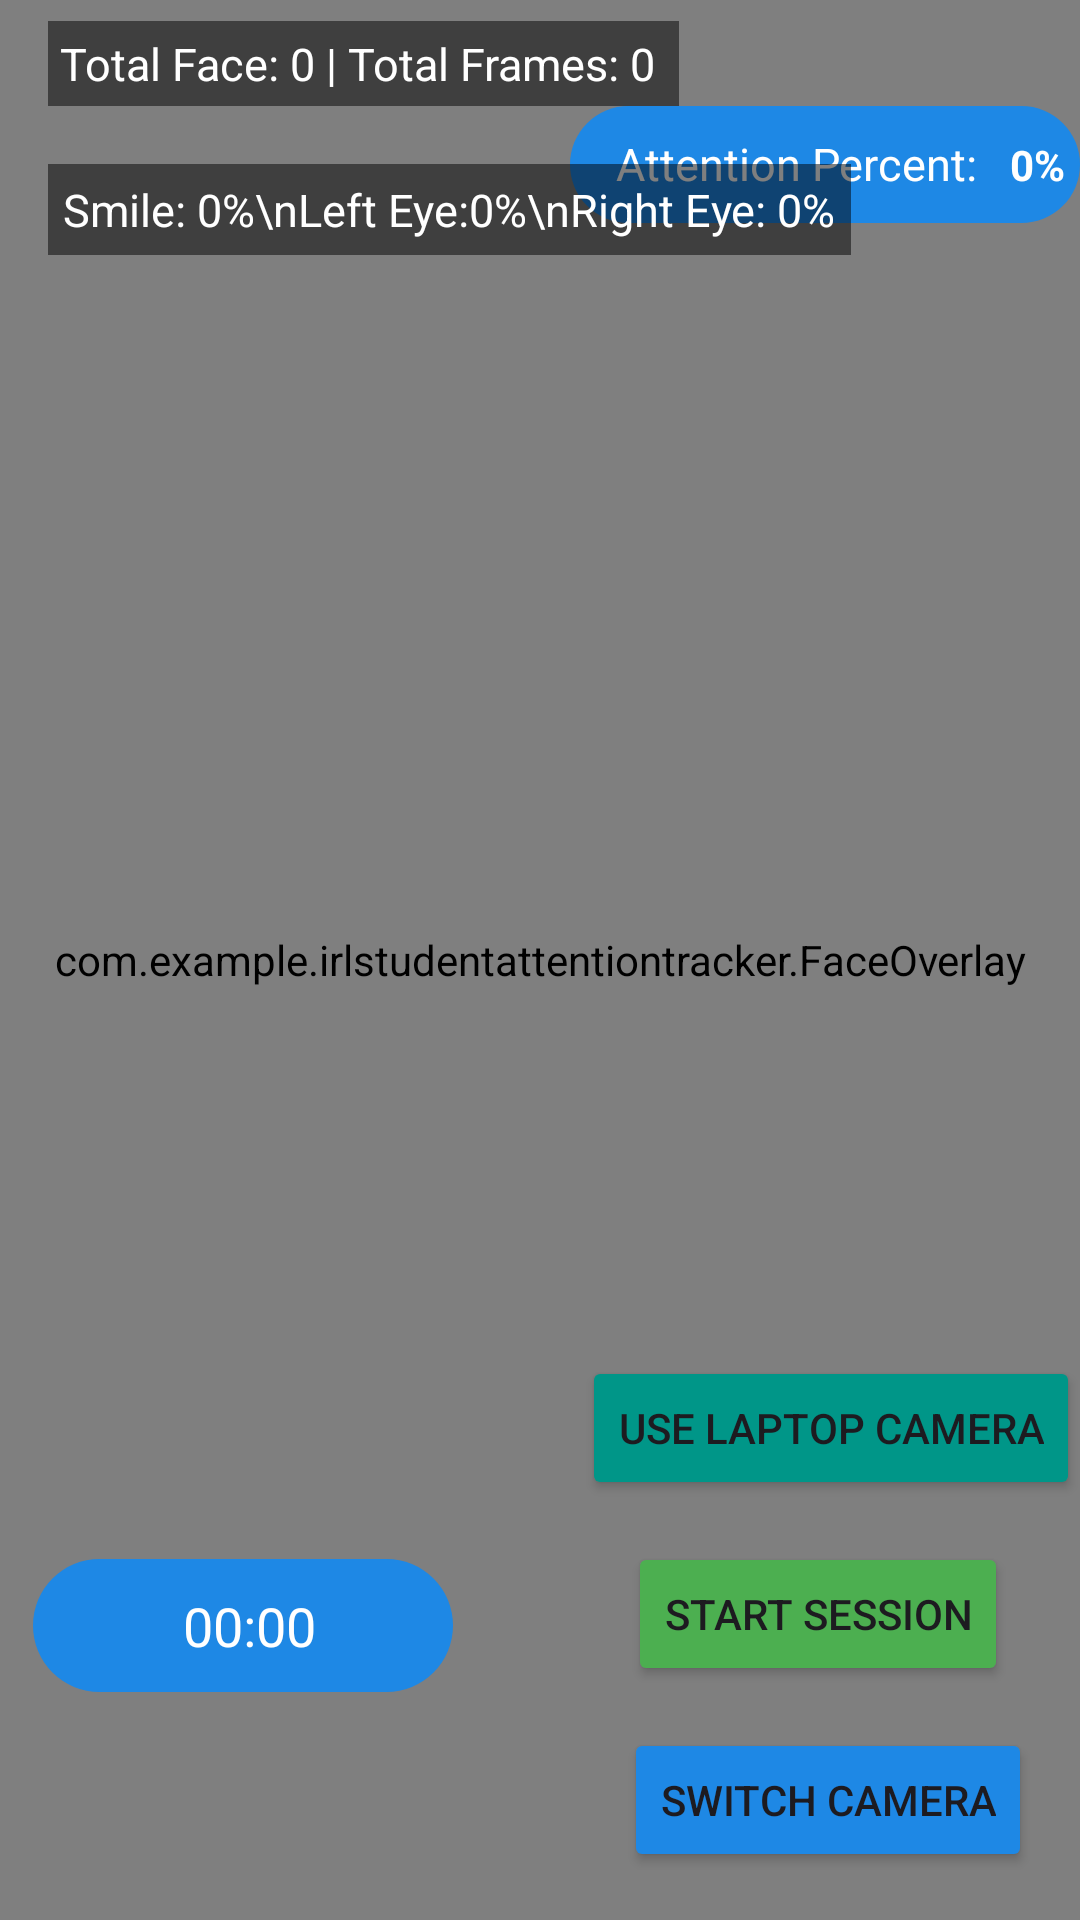

The Android layout XML behind this screen, and the referenced resources:
<!-- AndroidManifest.xml: application theme Theme.IRLStudentAttentionTracker -->
<!-- res/layout/activity_main.xml -->
<?xml version="1.0" encoding="utf-8"?>
<FrameLayout xmlns:android="http://schemas.android.com/apk/res/android"
    xmlns:tools="http://schemas.android.com/tools"
    android:id="@+id/main"
    android:layout_width="match_parent"
    android:layout_height="match_parent"
    android:screenOrientation="portrait"
    tools:context=".MainActivity">

    
    <androidx.camera.view.PreviewView
        android:id="@+id/previewView"
        android:layout_width="match_parent"
        android:layout_height="match_parent" />

    
    <com.example.irlstudentattentiontracker.FaceOverlay
        android:id="@+id/faceOverlay"
        android:layout_width="match_parent"
        android:layout_height="match_parent" />

    
    <LinearLayout
        android:layout_width="match_parent"
        android:layout_height="wrap_content"
        android:orientation="vertical">

        <TextView
            android:id="@+id/tvStats"
            android:layout_width="wrap_content"
            android:layout_height="wrap_content"
            android:layout_gravity="top|start"
            android:layout_marginStart="16dp"
            android:layout_marginTop="7dp"
            android:background="#80000000"
            android:padding="4dp"
            android:text="Total Face: 0 | Total Frames: 0 "
            android:textColor="@android:color/white"
            android:textSize="15sp" />

        <LinearLayout
            android:layout_width="wrap_content"
            android:layout_height="wrap_content"
            android:layout_gravity="end"
            android:background="@drawable/timer_bg"
            android:orientation="horizontal"
            android:padding="3dp">

            <TextView
                android:layout_width="wrap_content"
                android:layout_height="wrap_content"
                android:layout_marginEnd="4dp"
                android:padding="5dp"
                android:text="  Attention Percent:"
                android:textColor="#fff"
                android:textSize="15sp" />

            <TextView
                android:id="@+id/tvAttentivePercents"
                android:layout_width="wrap_content"
                android:layout_height="wrap_content"
                android:paddingStart="2dp"
                android:paddingEnd="2dp"
                android:text="0%"
                android:paddingVertical="7dp"
                android:textColor="#fff"
                android:textStyle="bold" />
        </LinearLayout>


        <TextView
            android:id="@+id/tvStatsFaceEye"
            android:layout_width="wrap_content"
            android:layout_height="wrap_content"
            android:layout_gravity="top|start"
            android:layout_marginStart="16dp"
            android:layout_marginTop="-20dp"
            android:background="#80000000"
            android:padding="5dp"
            android:text="Smile: 0%\nLeft Eye:0%\nRight Eye: 0%"
            android:textColor="@android:color/white"
            android:textSize="15sp" />

    </LinearLayout>

    
    
    
    
    
    
    
    
    
    

    <Button
        android:id="@+id/btnSwitchCamera"
        android:layout_width="wrap_content"
        android:layout_height="wrap_content"
        android:layout_gravity="bottom|end"
        android:layout_margin="16dp"
        android:backgroundTint="@color/toolbarBg"
        android:text="Switch Camera" />












    <Button
        android:id="@+id/useLaptopCamera"
        android:layout_width="wrap_content"
        android:layout_height="wrap_content"
        android:layout_gravity="bottom|end"
        android:layout_marginBottom="140dp"
        android:backgroundTint="@color/green"
        android:text="Use Laptop Camera" />

    <LinearLayout
        android:layout_width="match_parent"
        android:layout_height="wrap_content"
        android:layout_gravity="bottom|start"
        android:layout_marginBottom="70dp"
        android:gravity="center_vertical"
        android:orientation="horizontal"
        android:paddingStart="4dp"
        android:paddingEnd="4dp">

        <TextView
            android:id="@+id/tvTimer"
            android:layout_width="140dp"
            android:layout_height="wrap_content"
            android:layout_gravity="center_vertical"
            android:layout_marginHorizontal="7dp"
            android:layout_marginEnd="14dp"
            android:layout_marginStart="7dp"
            android:background="@drawable/timer_bg"
            android:drawableStart="@drawable/baseline_timer_24"
            android:drawableTint="#fff"
            android:gravity="center"
            android:padding="10dp"
            android:text=" 00:00"
            android:textColor="#fff"
            android:textSize="18sp" />

        <Space
            android:layout_width="0dp"
            android:layout_height="match_parent"
            android:layout_weight="1" />


        <LinearLayout
            android:layout_width="wrap_content"
            android:layout_height="wrap_content"
            android:layout_gravity="start"
            android:orientation="vertical"
            android:layout_marginEnd="20dp">

            <Button
                android:id="@+id/btnStartSession"
                android:layout_width="wrap_content"
                android:layout_height="wrap_content"
                android:layout_marginBottom="8dp"
                android:backgroundTint="#4CAF50"
                android:text="Start Session"
                android:layout_marginStart="8dp"
                android:visibility="visible" />

            <Button
                android:id="@+id/btnEndSession"
                android:layout_width="wrap_content"
                android:layout_height="wrap_content"
                android:backgroundTint="#F44336"
                android:text="End Session"
                android:layout_marginStart="8dp"
                android:visibility="gone" />

        </LinearLayout>

    </LinearLayout>

</FrameLayout>
<!-- resources referenced by this layout -->
<resources>
  <color name="green">#009688</color>
  <color name="toolbarBg">#1E88E5</color>
  <!-- drawable etbg (drawable) -->
  <?xml version="1.0" encoding="utf-8"?>
  <shape xmlns:android="http://schemas.android.com/apk/res/android">
  
      <stroke android:color="@color/toolbarBg"  android:width="2dp" />
      <corners android:radius="8dp" />
      <solid android:color="@color/appBg" />
  
  </shape>
  <!-- drawable timer_bg (drawable) -->
  <?xml version="1.0" encoding="utf-8"?>
  <shape xmlns:android="http://schemas.android.com/apk/res/android">
  
      <solid android:color="@color/toolbarBg" />
      <corners android:radius="23dp" />
  
  </shape>
  <style name="Theme.IRLStudentAttentionTracker" parent="Base.Theme.IRLStudentAttentionTracker" />
  <color name="appBg">#F1F6FB</color>
  <style name="Base.Theme.IRLStudentAttentionTracker" parent="Theme.Material3.Light.NoActionBar">
          
          
      </style>
</resources>
